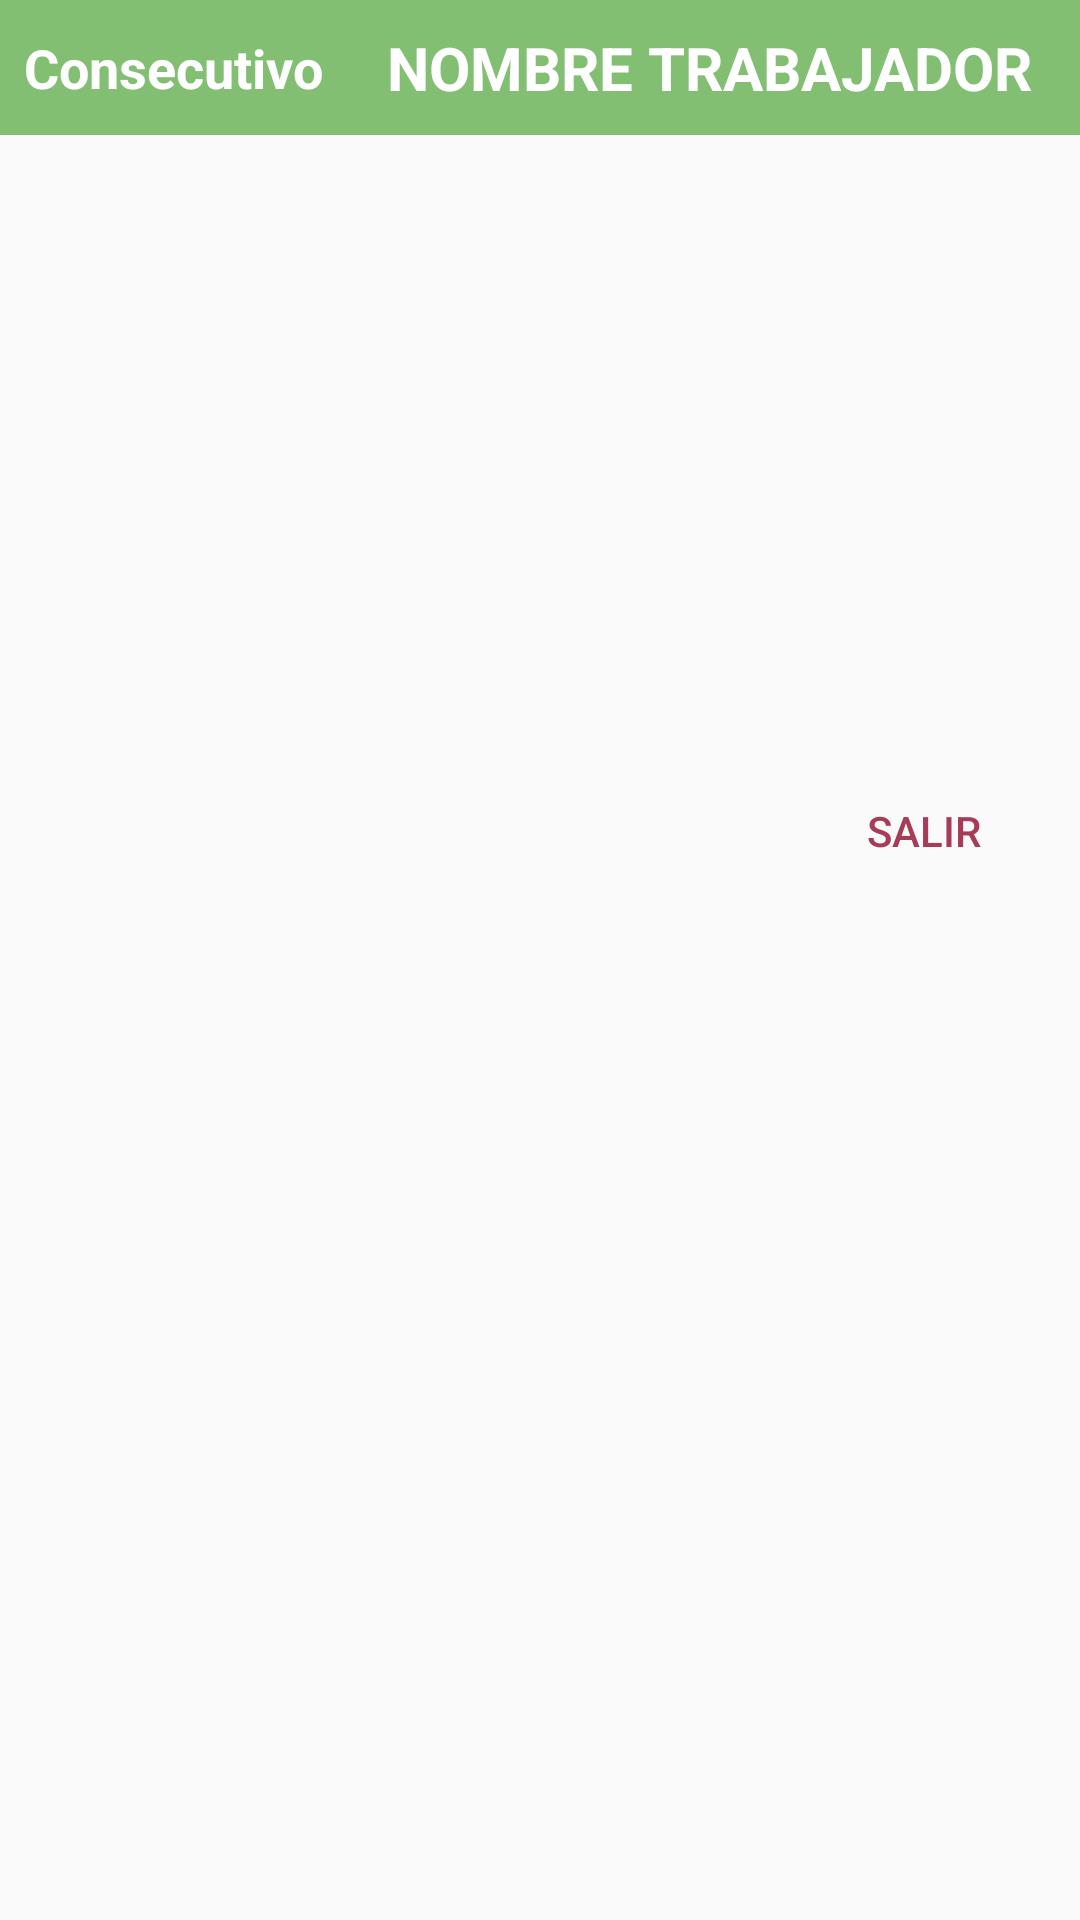

This screen was rendered from an Android layout file. Write that file and the resources it references.
<!-- AndroidManifest.xml: application theme AppTheme -->
<!-- res/layout/dialog_detalle_puestos.xml -->
<?xml version="1.0" encoding="utf-8"?>
<LinearLayout xmlns:android="http://schemas.android.com/apk/res/android"
    xmlns:app="http://schemas.android.com/apk/res-auto"
    xmlns:tools="http://schemas.android.com/tools"
    android:layout_width="match_parent"
    android:layout_height="match_parent"
    android:orientation="vertical">

    <LinearLayout
        android:layout_width="match_parent"
        android:layout_height="wrap_content"
        android:orientation="horizontal"
        android:background="@color/colorPrimary">


        <android.support.constraint.ConstraintLayout
            android:layout_width="match_parent"
            android:layout_height="45dp">

            <TextView
                android:id="@+id/tv_consecutivo_dialog"
                android:layout_width="wrap_content"
                android:layout_height="match_parent"
                android:layout_marginStart="8dp"
                android:layout_marginTop="8dp"
                android:layout_marginBottom="8dp"
                android:gravity="center|left"
                android:text="Consecutivo"
                android:textStyle="bold"
                android:textColor="@color/colorFont"
                android:textSize="@dimen/sub_title_font_zise"
                app:layout_constraintBottom_toBottomOf="parent"
                app:layout_constraintStart_toStartOf="parent"
                app:layout_constraintTop_toTopOf="parent" />

            <TextView
                android:id="@+id/tv_trabajador_dialog"
                android:layout_width="wrap_content"
                android:layout_height="match_parent"

                android:layout_marginTop="8dp"
                android:layout_marginEnd="16dp"
                android:layout_marginBottom="8dp"
                android:gravity="center"
                android:text="NOMBRE TRABAJADOR"
                android:textColor="@color/colorFont"
                android:textStyle="bold"
                android:textSize="@dimen/title_font_zise"
                app:layout_constraintBottom_toBottomOf="parent"
                app:layout_constraintEnd_toEndOf="parent"
                app:layout_constraintTop_toTopOf="parent"
                app:layout_constraintVertical_bias="0.0" />
        </android.support.constraint.ConstraintLayout>
    </LinearLayout>

    <LinearLayout
        android:layout_width="match_parent"
        android:layout_height="wrap_content"
        android:orientation="vertical">

        <ListView
            android:id="@+id/lv_lista_puestos"
            android:layout_width="match_parent"
            android:layout_height="200dp"/>
    </LinearLayout>

    <LinearLayout
        android:layout_width="match_parent"
        android:layout_height="wrap_content"
        android:orientation="vertical">

        <android.support.constraint.ConstraintLayout
            android:layout_width="match_parent"
            android:layout_height="wrap_content">

            <Button
                android:id="@+id/btn_salir_dialog"
                android:layout_width="wrap_content"
                android:layout_height="wrap_content"
                android:layout_marginTop="8dp"
                android:layout_marginEnd="8dp"
                android:layout_marginBottom="8dp"
                android:background="@android:color/transparent"
                android:textColor="@color/colorAccentDark"
                android:text="SALIR"
                app:layout_constraintBottom_toBottomOf="parent"
                app:layout_constraintEnd_toEndOf="parent"
                app:layout_constraintTop_toTopOf="parent" />
        </android.support.constraint.ConstraintLayout>

    </LinearLayout>
</LinearLayout>
<!-- resources referenced by this layout -->
<resources>
  <color name="colorAccentDark">#A63C58</color>
  <color name="colorFont">#ffffff</color>
  <color name="colorPrimary">#83BF73</color>
  <dimen name="sub_title_font_zise">18dp</dimen>
  <dimen name="title_font_zise">20dp</dimen>
  <style name="AppTheme" parent="Theme.AppCompat.Light.DarkActionBar">
          
          <item name="colorPrimary">@color/colorPrimary</item>
          <item name="colorPrimaryDark">@color/colorPrimaryDark</item>
          <item name="colorAccent">@color/colorAccent</item>
      </style>
  <color name="colorPrimaryDark">#4F8C5E</color>
  <color name="colorAccent">#F29B9B</color>
</resources>
